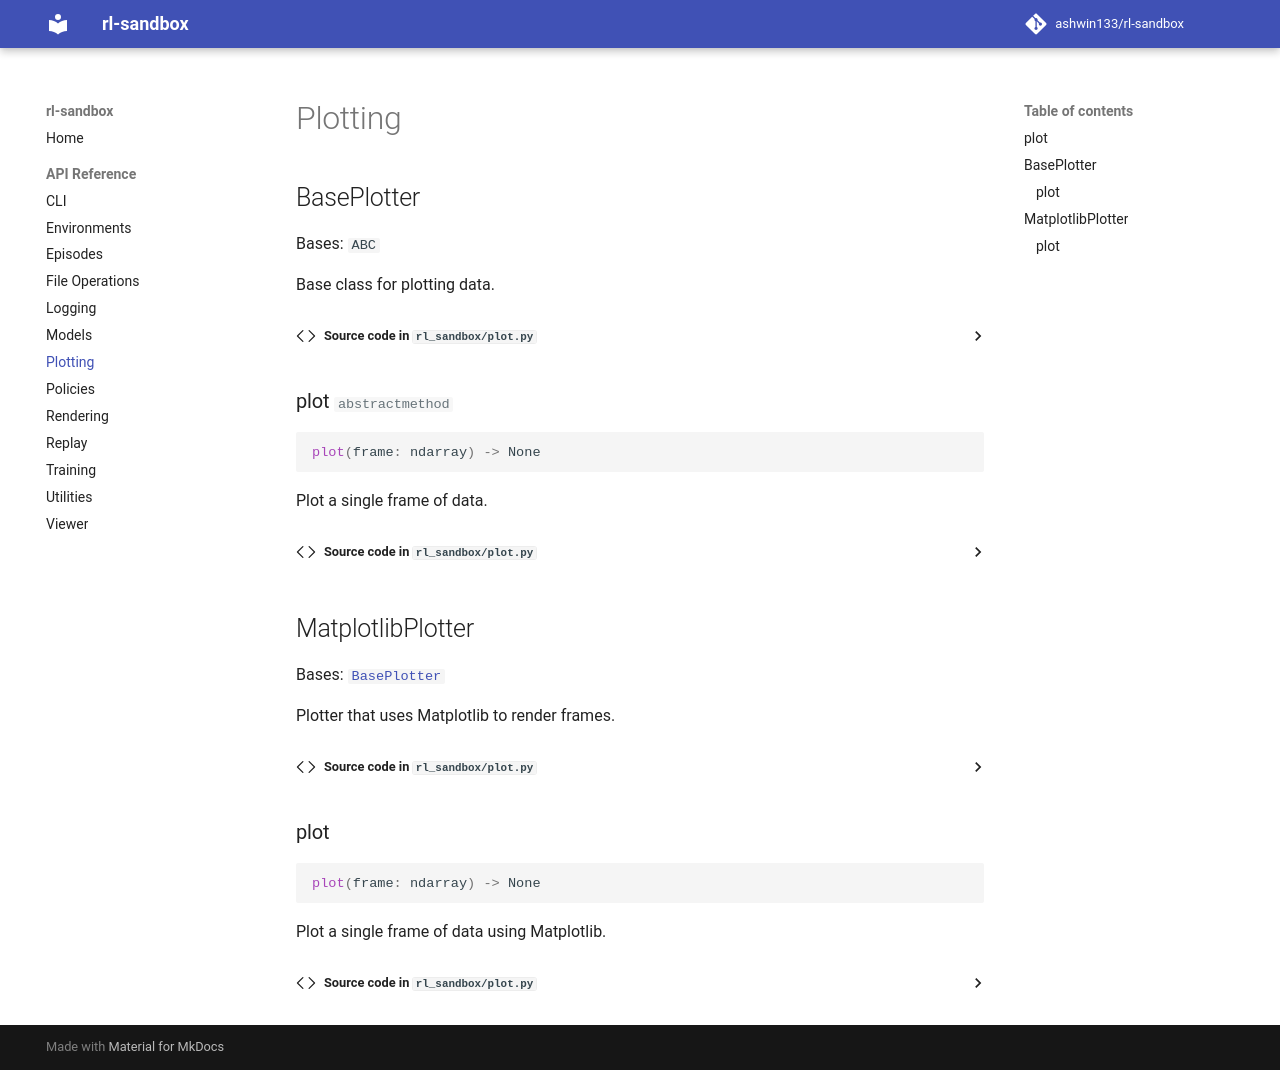

repository: ashwin133/rl-sandbox · page: api/plot/index.html · generator: mkdocs

# Plotting

::: rl_sandbox.plot
